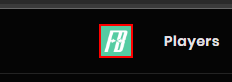
Task: This process navigates to the Futbin webpage in order to extract FIFA 23 players based on certain filters. It then retains the best players for each position & adds them to the FIFA Squad Builder, in order to create a team. The team link is then sent via email. 
Workflow: TestCase_KillAllProcesses

Step 1: find the image in window 'FIFA 23 Ultimate Team Prices, Squad Builder, Draft and Players Database | FUTBIN' (msedge.exe)
